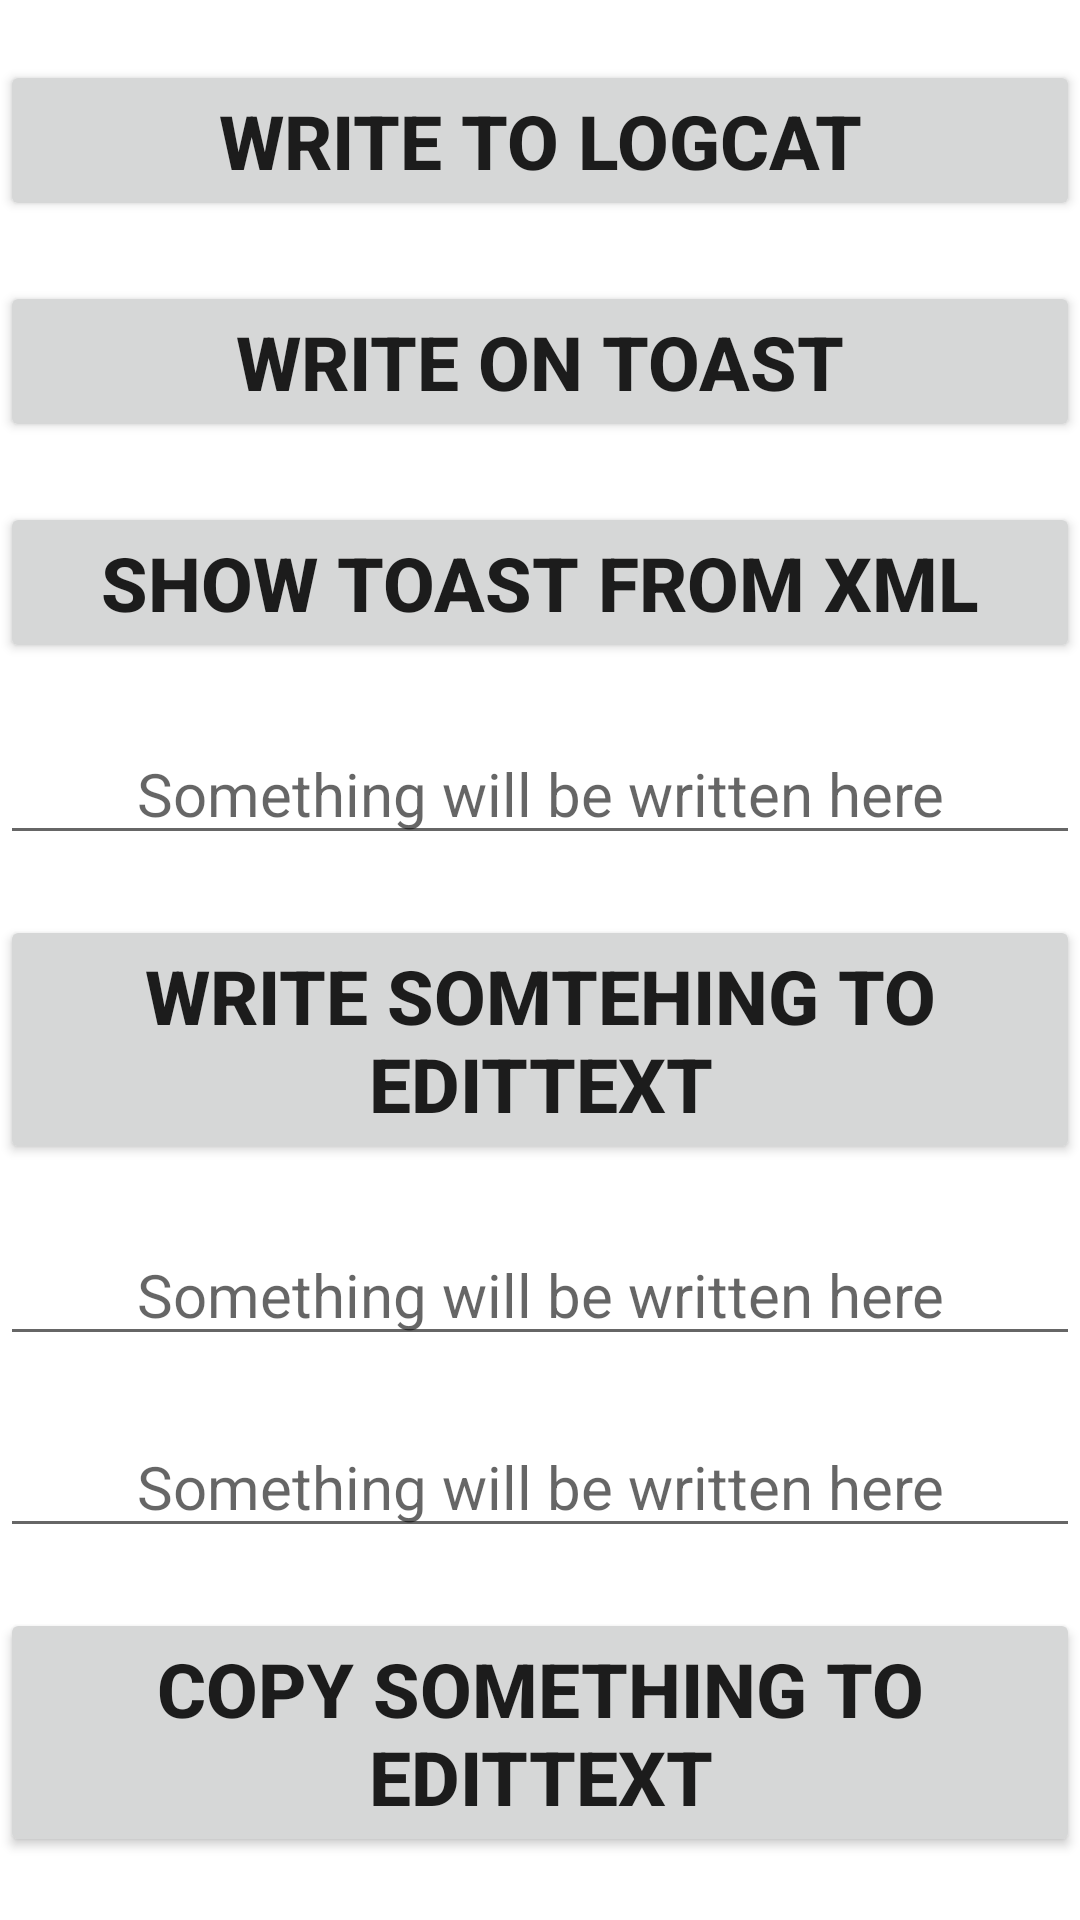

This screen was rendered from an Android layout file. Write that file and the resources it references.
<!-- AndroidManifest.xml: application theme Theme.AdrianMaciejHelloWorld -->
<!-- res/layout/actions_layout.xml -->
<?xml version="1.0" encoding="utf-8"?>
<LinearLayout xmlns:android="http://schemas.android.com/apk/res/android"
    android:layout_height="match_parent"
    android:layout_width="match_parent"
    android:orientation="vertical">
    <Button
        android:layout_width="match_parent"
        android:layout_height="wrap_content"
        android:layout_marginTop="20sp"
        android:text="@string/write_to_logcat"
        android:onClick="writeToLogCat"
        android:textSize="25sp"
        android:textStyle="bold"/>
    <Button
        android:layout_width="match_parent"
        android:layout_height="wrap_content"
        android:layout_marginTop="20sp"
        android:text="Write on toast"
        android:onClick="showToToast"
        android:textSize="25sp"
        android:textStyle="bold"/>

    <Button
        android:layout_width="match_parent"
        android:layout_height="wrap_content"
        android:layout_marginTop="20sp"
        android:text="Show Toast from XML"
        android:onClick="showXMLToast"
        android:textSize="25sp"
        android:textStyle="bold"/>

    <EditText
        android:id="@+id/write_to_edit_text"
        android:layout_width="match_parent"
        android:layout_height="wrap_content"
        android:layout_marginTop="20sp"
        android:gravity="center"
        android:hint="@string/edit_text_common_hint"
        android:textSize="20sp" />

    <Button
        android:id="@+id/write_to_edit_text_button"
        android:layout_width="match_parent"
        android:layout_height="wrap_content"
        android:layout_marginTop="20sp"
        android:text="Write somtehing to EditText"
        android:onClick="writeToEditText"
        android:textSize="25sp"
        android:textStyle="bold"/>

    <EditText
        android:id="@+id/copied_edit_text"
        android:layout_width="match_parent"
        android:layout_height="wrap_content"
        android:layout_marginTop="20sp"
        android:gravity="center"
        android:hint="@string/edit_text_common_hint"
        android:textSize="20sp" />

    <EditText
        android:id="@+id/second_edit_text"
        android:layout_width="match_parent"
        android:layout_height="wrap_content"
        android:layout_marginTop="20sp"
        android:gravity="center"
        android:hint="@string/edit_text_common_hint"
        android:textSize="20sp" />

    <Button
        android:id="@+id/copy_edit_text_button"
        android:layout_width="match_parent"
        android:layout_height="wrap_content"
        android:layout_marginTop="20sp"
        android:text="Copy something to EditText"
        android:onClick="copyToEditText"
        android:textSize="25sp"
        android:textStyle="bold"/>
</LinearLayout>
<!-- resources referenced by this layout -->
<resources>
  <string name="edit_text_common_hint">Something will be written here</string>
  <string name="write_to_logcat">Write to Logcat</string>
  <style name="Theme.AdrianMaciejHelloWorld" parent="Theme.MaterialComponents.DayNight.DarkActionBar">
          
          <item name="colorPrimary">@color/purple_500</item>
          <item name="colorPrimaryVariant">@color/purple_700</item>
          <item name="colorOnPrimary">@color/white</item>
          
          <item name="colorSecondary">@color/teal_200</item>
          <item name="colorSecondaryVariant">@color/teal_700</item>
          <item name="colorOnSecondary">@color/black</item>
          
          <item name="android:statusBarColor" tools:targetApi="l">?attr/colorPrimaryVariant</item>
          
          <item name="windowActionBar">false</item>
          <item name="windowNoTitle">true</item>
      </style>
  <color name="purple_500">#FF6200EE</color>
  <color name="purple_700">#FF3700B3</color>
  <color name="white">#FFFFFFFF</color>
  <color name="teal_200">#FF03DAC5</color>
  <color name="teal_700">#FF018786</color>
  <color name="black">#FF000000</color>
</resources>
